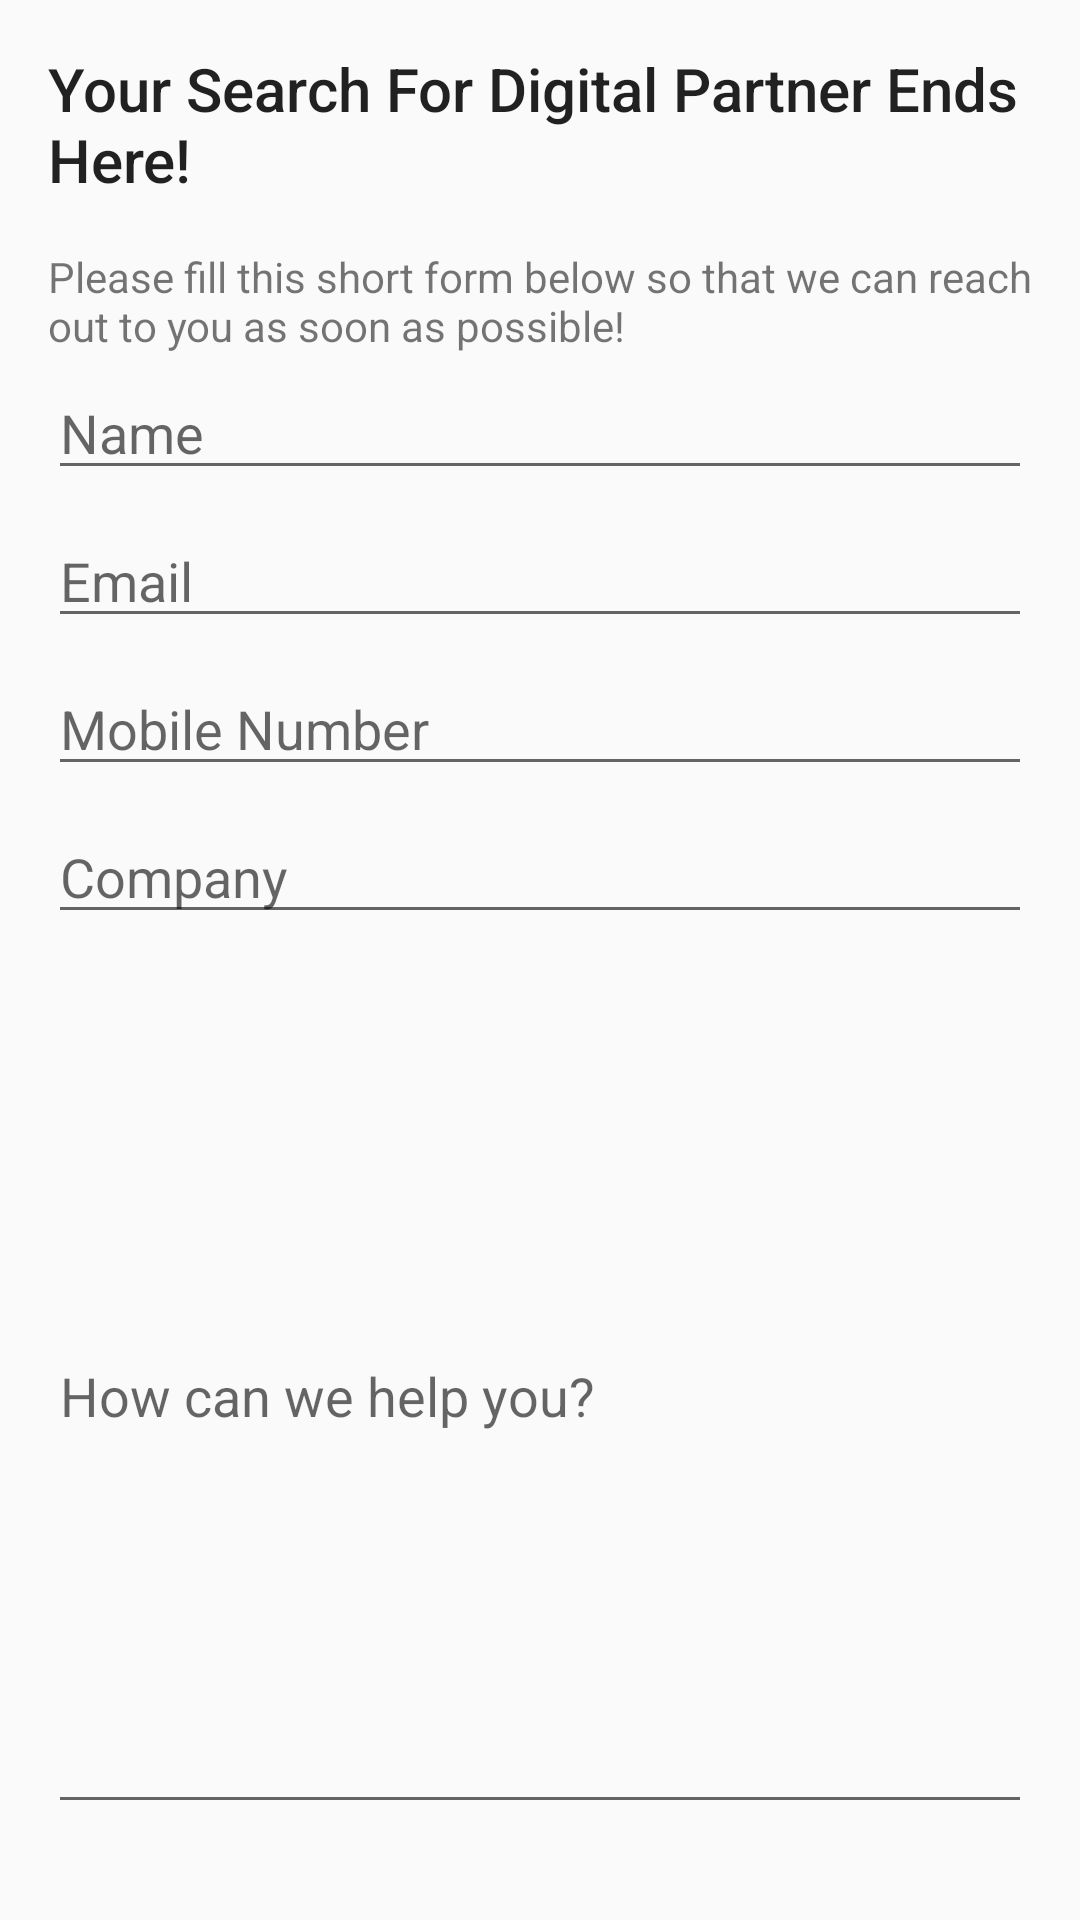

This screen was rendered from an Android layout file. Write that file and the resources it references.
<!-- AndroidManifest.xml: activity theme AppTheme -->
<!-- res/layout/activity_query.xml -->
<android.support.design.widget.CoordinatorLayout xmlns:android="http://schemas.android.com/apk/res/android"
    xmlns:tools="http://schemas.android.com/tools"
    android:layout_width="match_parent"
    android:layout_height="match_parent"
    tools:context=".QueryActivity">

    <include layout="@layout/content_query" />

</android.support.design.widget.CoordinatorLayout>
<!-- res/layout/content_query.xml (included above) -->
<ScrollView xmlns:android="http://schemas.android.com/apk/res/android"
    xmlns:tools="http://schemas.android.com/tools"
    android:id="@+id/quick_query_layout"
    style="@style/ScrollPanel"
    android:layout_width="match_parent"
    android:layout_height="match_parent"
    tools:showIn="@layout/activity_query">


    <LinearLayout
        android:layout_width="match_parent"
        android:layout_height="wrap_content"
        android:orientation="vertical"
        android:padding="@dimen/large_gap">

        <TextView
            android:layout_width="match_parent"
            android:layout_height="wrap_content"
            android:layout_marginBottom="@dimen/large_gap"
            android:focusable="true"
            android:focusableInTouchMode="true"
            android:text="@string/q_query_head"
            android:textAppearance="@style/TextAppearance.AppCompat.Title" />

        <TextView
            android:layout_width="match_parent"
            android:layout_height="wrap_content"
            android:text="@string/q_query_subhead"
            android:textAppearance="@style/TextAppearance.AppCompat.Small" />

        <EditText
            android:id="@+id/name"
            android:layout_width="match_parent"
            android:layout_height="wrap_content"
            android:layout_marginTop="@dimen/small_gap"
            android:layout_marginBottom="@dimen/small_gap"
            android:focusableInTouchMode="true"
            android:focusedByDefault="false"
            android:hint="@string/q_query_name_hint"
            android:inputType="textPersonName" />

        <EditText
            android:id="@+id/email"
            android:layout_width="match_parent"
            android:layout_height="wrap_content"
            android:layout_marginTop="@dimen/small_gap"
            android:layout_marginBottom="@dimen/small_gap"
            android:focusableInTouchMode="true"
            android:focusedByDefault="false"
            android:hint="@string/q_query_email_hint"
            android:inputType="textEmailAddress" />

        <EditText
            android:id="@+id/mobile"
            android:layout_width="match_parent"
            android:layout_height="wrap_content"
            android:layout_marginTop="@dimen/small_gap"
            android:layout_marginBottom="@dimen/small_gap"
            android:focusableInTouchMode="true"
            android:focusedByDefault="false"
            android:hint="@string/q_query_mobile_hint"
            android:inputType="phone" />

        <EditText
            android:id="@+id/company"
            android:layout_width="match_parent"
            android:layout_height="wrap_content"
            android:layout_marginTop="@dimen/small_gap"
            android:layout_marginBottom="@dimen/small_gap"
            android:focusableInTouchMode="true"
            android:focusedByDefault="false"
            android:hint="@string/q_query_company_hint"
            android:inputType="textCapWords" />

        <EditText
            android:id="@+id/desc"
            android:layout_width="match_parent"
            android:layout_height="0dp"
            android:layout_marginTop="@dimen/small_gap"
            android:layout_marginBottom="@dimen/large_gap"
            android:layout_weight="1"
            android:focusableInTouchMode="true"
            android:focusedByDefault="false"
            android:hint="@string/q_query_desc_hint"
            android:inputType="textLongMessage" />
    </LinearLayout>

</ScrollView>
<!-- resources referenced by this layout -->
<resources>
  <dimen name="large_gap">16dp</dimen>
  <dimen name="small_gap">4dp</dimen>
  <string name="q_query_company_hint">Company</string>
  <string name="q_query_desc_hint">How can we help you?</string>
  <string name="q_query_email_hint">Email</string>
  <string name="q_query_head">Your Search For Digital Partner Ends Here!</string>
  <string name="q_query_mobile_hint">Mobile Number</string>
  <string name="q_query_name_hint">Name</string>
  <string name="q_query_subhead">Please fill this short form below so that we can reach out to you as soon as possible!</string>
  <style name="ScrollPanel">
          <item name="android:layout_width">fill_parent</item>
          <item name="android:layout_height">fill_parent</item>
          <item name="android:fadeScrollbars">true</item>
          <item name="android:fillViewport">true</item>
          <item name="android:scrollbarAlwaysDrawHorizontalTrack">false</item>
          <item name="android:scrollbarDefaultDelayBeforeFade">
              @android:integer/config_mediumAnimTime
          </item>
          <item name="android:scrollbarFadeDuration">@android:integer/config_mediumAnimTime</item>
          <item name="android:scrollbarStyle">insideOverlay</item>
          <item name="android:scrollbars">vertical</item>
      </style>
  <style name="AppTheme" parent="Theme.AppCompat.Light.DarkActionBar">
          
          <item name="colorPrimary">@color/colorPrimary</item>
          <item name="colorPrimaryDark">@color/colorPrimaryDark</item>
          <item name="colorAccent">@color/colorAccent</item>
      </style>
  <color name="colorPrimary">#3F51B5</color>
  <color name="colorPrimaryDark">#002984</color>
  <color name="colorAccent">#009688</color>
</resources>
